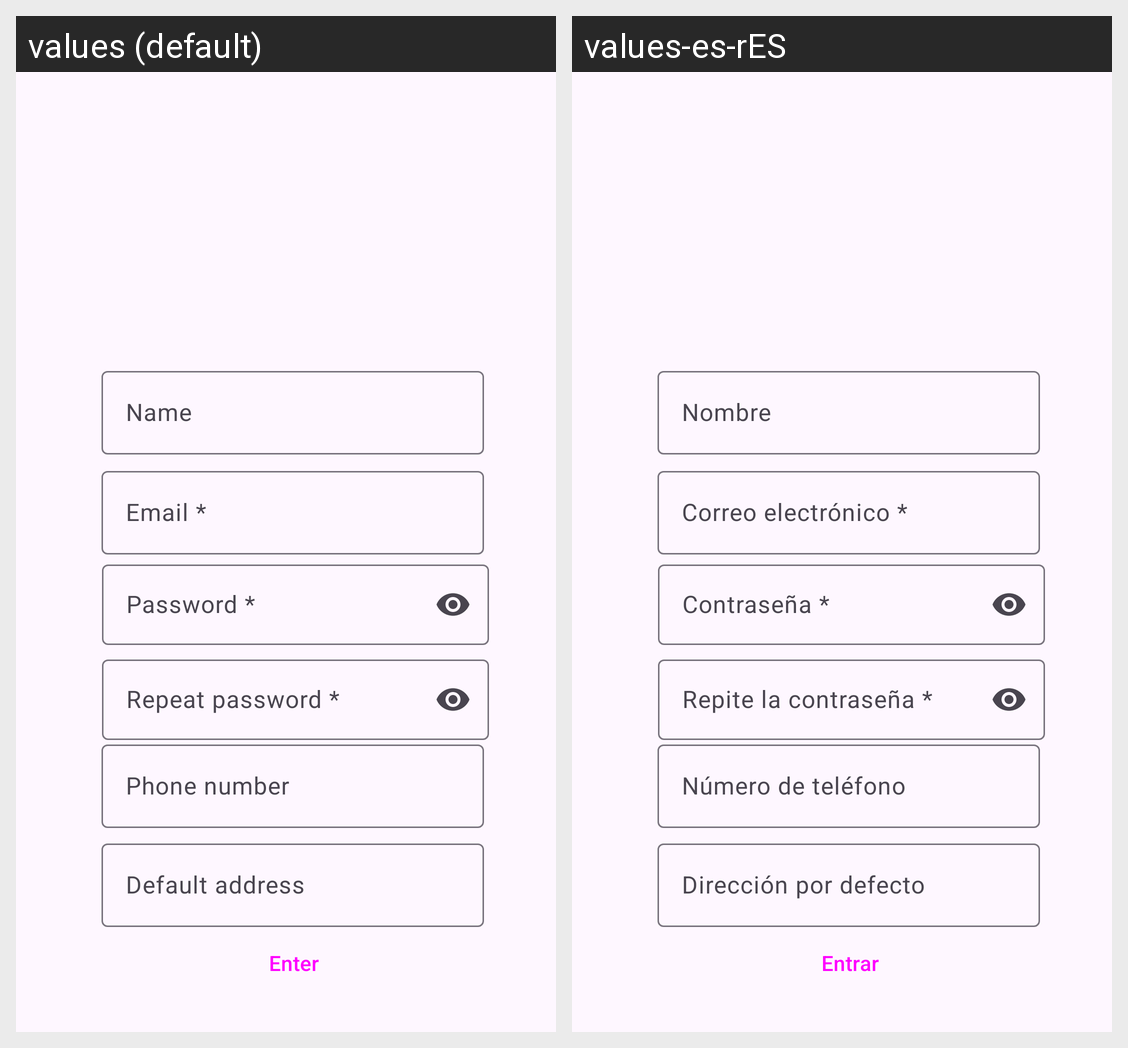

Locale-by-locale string values for the Android screen shown in this grid:
Android screen res/layout/activity_create_account_email.xml rendered under 2 locales, left to right: values (default), values-es-rES. Device: Nexus 5 (rendered at 1080×1920; each locale shown at half size, 540×960, under a caption strip naming it); theme Theme.JawasChallenge.
Strings drawn on this screen, with the default value and each locale's value (text and hints the layout hard-codes, and strings that could not be matched under every locale, appear in the picture but are not listed):

hint_mail
  values: Email *
  values-es-rES: Correo electrónico *

hint_name
  values: Name
  values-es-rES: Nombre

hint_phone_number
  values: Phone number
  values-es-rES: Número de teléfono

hint_default_address
  values: Default address
  values-es-rES: Dirección por defecto

hint_repeat_password
  values: Repeat password *
  values-es-rES: Repite la contraseña *

hint_password
  values: Password *
  values-es-rES: Contraseña *

button_enter
  values: Enter
  values-es-rES: Entrar
